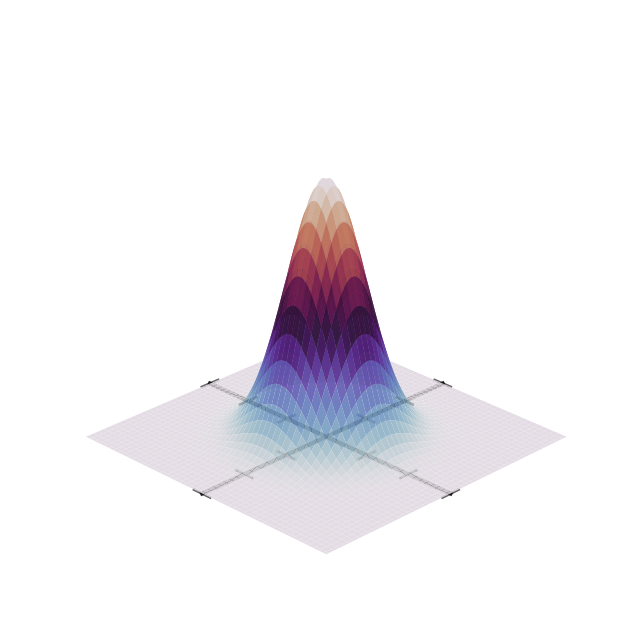

This chart was generated by the following Python code:
import numpy as np
import matplotlib.pyplot as plt
from matplotlib import cm
from mpl_toolkits.mplot3d import Axes3D

# Create figure with transparent background
fig = plt.figure(figsize=(10, 8))
ax = fig.add_subplot(111, projection='3d')

# Generate meshgrid
x = np.linspace(-3, 3, 100)
y = np.linspace(-3, 3, 100)
X, Y = np.meshgrid(x, y)
 
# Gaussian function: Z = exp(-(X^2 + Y^2))
# This represents N(0, I) distribution
Z = np.exp(-(X**2 + Y**2))
 
# Create the surface plot with gradient colors
surf = ax.plot_surface(X, Y, Z, 
                       cmap=cm.twilight,  # Purple to cyan gradient
                       alpha=0.9,
                       linewidth=0,
                       antialiased=True,
                       edgecolor='none')

# Remove all labels and titles
# ax.set_xlabel('X', fontsize=12)
# ax.set_ylabel('Y', fontsize=12)
# ax.set_zlabel('Density', fontsize=12)
# ax.set_title('3D Gaussian Distribution N(0, I)', fontsize=14, pad=20)

# Remove axis tick labels and numbers
ax.set_xticklabels([])
ax.set_yticklabels([])
ax.set_zticklabels([])

# Set viewing angle
ax.view_init(elev=25, azim=45)

# Hide default grid and axis
ax.grid(False)
ax.set_axis_off()

# Create custom 2D cross axes at the bottom
z_bottom = 0  # Place at bottom of the surface

# X-axis line (horizontal)
ax.plot([-3, 3], [0, 0], [z_bottom, z_bottom], 'k-', linewidth=3, alpha=0.8)
# Y-axis line (vertical) 
ax.plot([0, 0], [-3, 3], [z_bottom, z_bottom], 'k-', linewidth=3, alpha=0.8)

# Add small tick marks on the axes
tick_size = 0.2
for i in range(-3, 4):
    if i != 0:  # Skip center point
        # X-axis ticks
        ax.plot([i, i], [-tick_size, tick_size], [z_bottom, z_bottom], 'k-', linewidth=2, alpha=0.6)
        # Y-axis ticks
        ax.plot([-tick_size, tick_size], [i, i], [z_bottom, z_bottom], 'k-', linewidth=2, alpha=0.6)

# Set transparent background for the entire figure
fig.patch.set_alpha(0.0)
ax.patch.set_alpha(0.0)

# Remove colorbar
# fig.colorbar(surf, shrink=0.5, aspect=5)

# Save with transparent background
plt.savefig('gaussian_noise_3d.png', 
            dpi=300, 
            transparent=True, 
            bbox_inches='tight',
            facecolor='none',
            edgecolor='none')

print("Image saved as 'gaussian_noise_3d.png' with transparent background")

# Display the plot
plt.show()